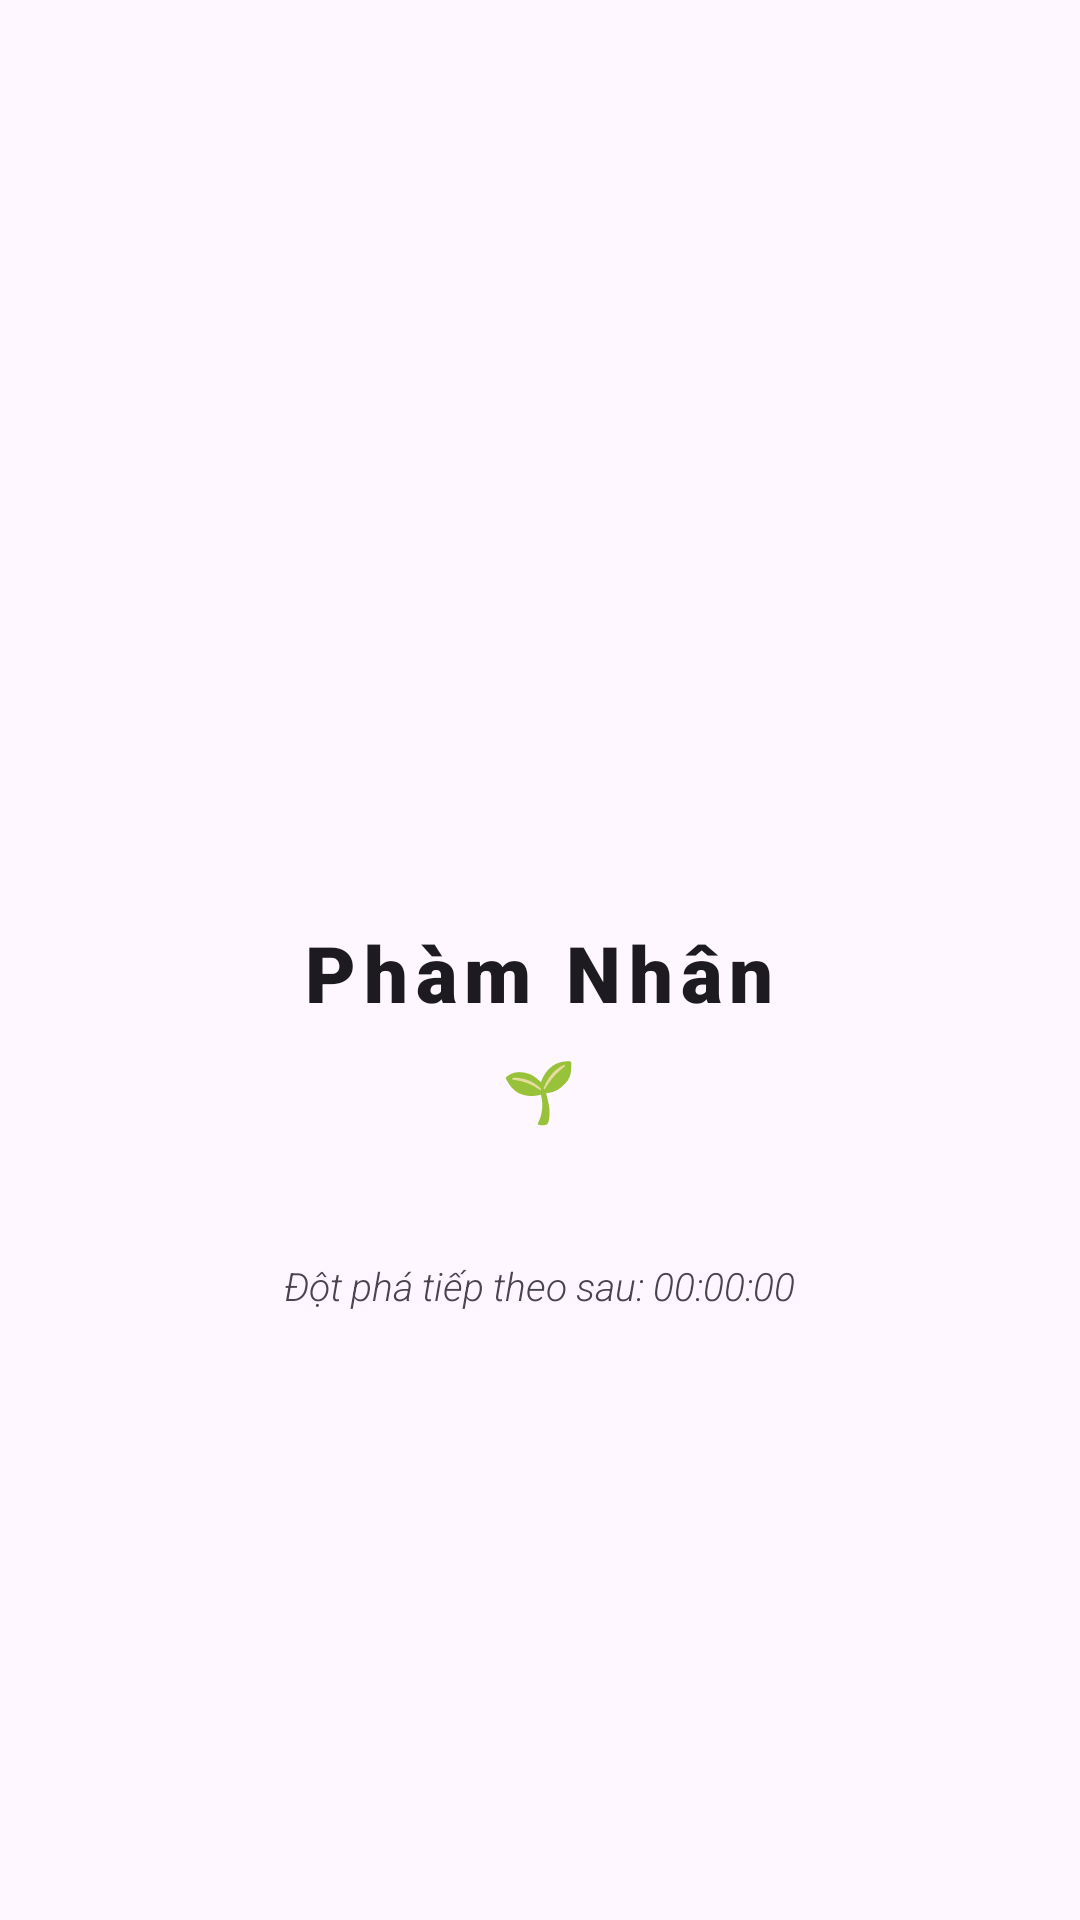

Write the Android layout XML for this screen, with the resource values it uses.
<!-- AndroidManifest.xml: application theme Theme.NoFapTracker -->
<!-- res/layout/layout_rank_header.xml -->
<?xml version="1.0" encoding="utf-8"?>
<LinearLayout xmlns:android="http://schemas.android.com/apk/res/android"
    android:layout_width="match_parent"
    android:layout_height="wrap_content"
    android:orientation="vertical"
    android:padding="32dp"
    android:gravity="center"
    android:background="?attr/colorSurface">

    
    <ImageView
        android:id="@+id/ivYinYang"
        android:layout_width="80dp"
        android:layout_height="80dp"
        android:src="@drawable/ic_yin_yang"
        android:layout_marginBottom="24dp"
        android:alpha="0.8"
        android:contentDescription="Yin Yang"
        app:tint="?attr/colorOnSurface" xmlns:app="http://schemas.android.com/apk/res-auto" />

    <TextView
        android:id="@+id/tvCurrentRank"
        android:layout_width="wrap_content"
        android:layout_height="wrap_content"
        android:text="@string/rank_0"
        android:textColor="?attr/colorOnSurface"
        android:textSize="26sp"
        android:fontFamily="sans-serif-black"
        android:letterSpacing="0.1" />

    <TextView
        android:id="@+id/tvRankIcon"
        android:layout_width="wrap_content"
        android:layout_height="wrap_content"
        android:layout_marginTop="8dp"
        android:text="🌱"
        android:textSize="20sp" />

    
    <ProgressBar
        android:id="@+id/pbExp"
        style="@style/Widget.AppCompat.ProgressBar.Horizontal"
        android:layout_width="200dp"
        android:layout_height="3dp"
        android:layout_marginTop="24dp"
        android:progressDrawable="@drawable/exp_bar_yin_yang"
        android:max="100"
        android:progress="0" />

    <TextView
        android:id="@+id/tvNextBreakthrough"
        android:layout_width="wrap_content"
        android:layout_height="wrap_content"
        android:layout_marginTop="16dp"
        android:text="Đột phá tiếp theo sau: 00:00:00"
        android:textColor="?attr/colorOnSurfaceVariant"
        android:textSize="13sp"
        android:fontFamily="sans-serif-light"
        android:textStyle="italic" />

</LinearLayout>
<!-- resources referenced by this layout -->
<resources>
  <string name="rank_0">Phàm Nhân</string>
  <style name="Theme.NoFapTracker" parent="Theme.Material3.Light.NoActionBar">
          
          <item name="android:statusBarColor">@android:color/transparent</item>
          <item name="android:navigationBarColor">@android:color/transparent</item>
          <item name="android:windowDrawsSystemBarBackgrounds">true</item>
  
          
          <item name="android:windowLightStatusBar">true</item>
      </style>
</resources>
